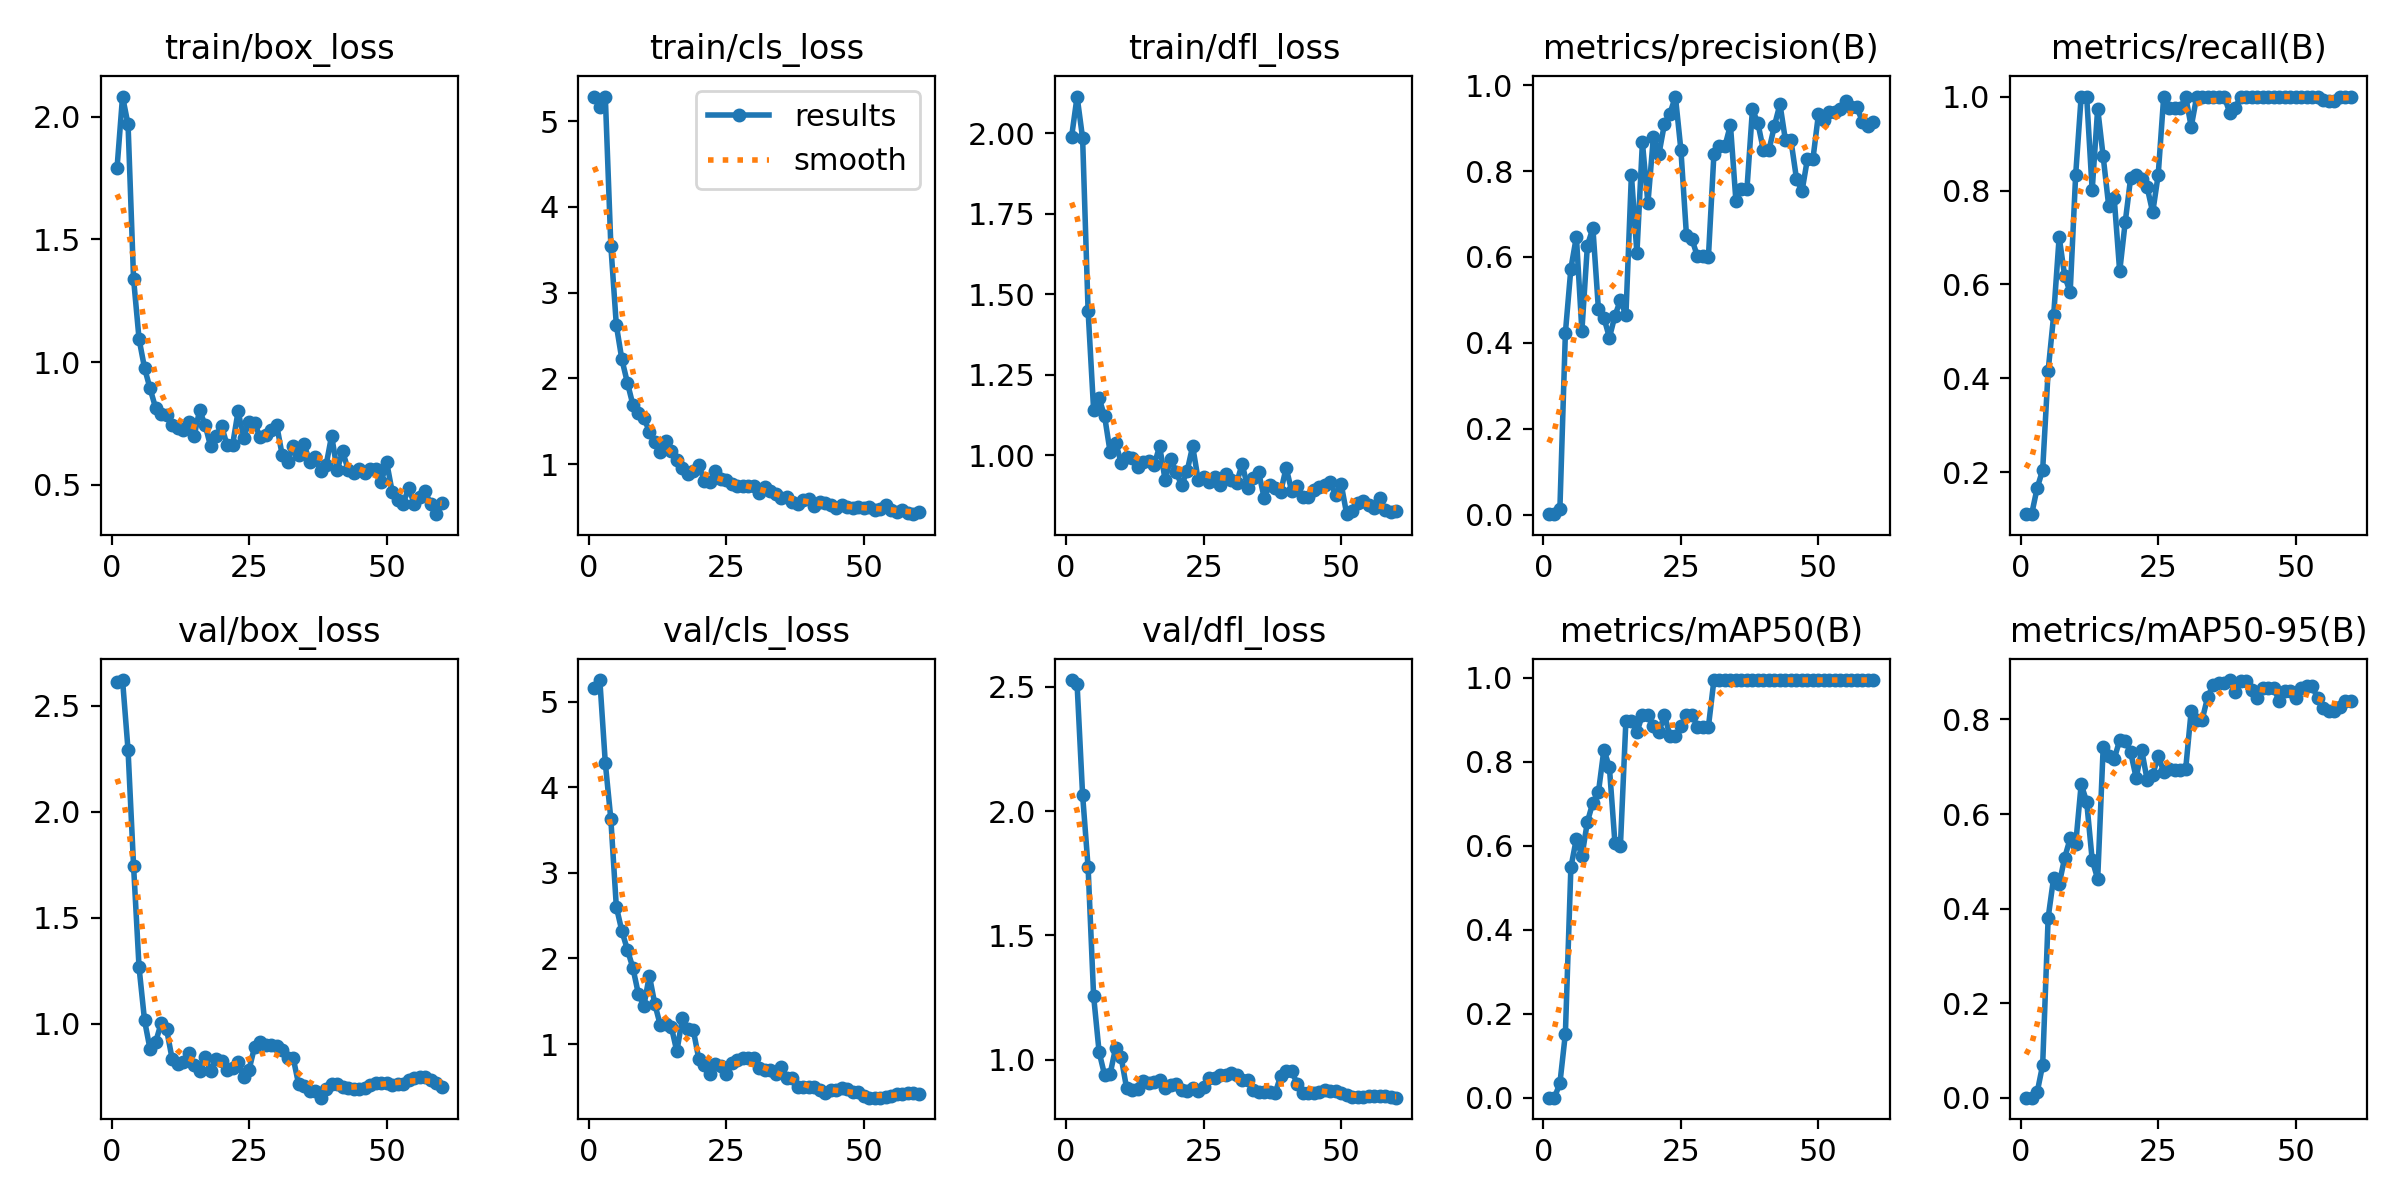

The file beside this chart, header and first rows:
epoch, time, train/box_loss, train/cls_loss, train/dfl_loss, metrics/precision(B), metrics/recall(B), metrics/mAP50(B), metrics/mAP50-95(B), val/box_loss, val/cls_loss, val/dfl_loss, lr/pg0, lr/pg1, lr/pg2
1, 15.18, 1.792, 5.287, 1.989, 0.00084, 0.1111, 0.00072, 0.00033, 2.609, 5.163, 2.527, 1.818e-05, 1.818e-05, 1.818e-05
2, 23.64, 2.083, 5.168, 2.114, 0.00087, 0.1111, 0.00075, 0.00035, 2.621, 5.251, 2.509, 4.47001e-05, 4.47001e-05, 4.47001e-05
3, 33.18, 1.969, 5.28, 1.985, 0.01234, 0.1667, 0.03456, 0.01158, 2.29, 4.28, 2.065, 7.03202e-05, 7.03202e-05, 7.03202e-05
4, 42.85, 1.34, 3.549, 1.448, 0.4231, 0.205, 0.1532, 0.06942, 1.745, 3.628, 1.773, 9.50405e-05, 9.50405e-05, 9.50405e-05
5, 52.68, 1.094, 2.62, 1.142, 0.573, 0.4167, 0.5487, 0.3809, 1.265, 2.602, 1.256, 0.0001189, 0.0001189, 0.0001189
6, 63.52, 0.9756, 2.223, 1.177, 0.6472, 0.5342, 0.6177, 0.4656, 1.015, 2.322, 1.031, 0.0001418, 0.0001418, 0.0001418
7, 74.26, 0.8925, 1.951, 1.122, 0.428, 0.701, 0.5753, 0.4517, 0.8788, 2.104, 0.9385, 0.0001638, 0.0001638, 0.0001638
8, 84.54, 0.8143, 1.694, 1.011, 0.6265, 0.6182, 0.6573, 0.5075, 0.9115, 1.892, 0.9426, 0.0001849, 0.0001849, 0.0001849
9, 94.88, 0.7899, 1.596, 1.04, 0.6674, 0.5833, 0.7035, 0.5484, 1, 1.588, 1.048, 0.0002051, 0.0002051, 0.0002051
10, 105.5, 0.7859, 1.542, 0.9778, 0.4794, 0.8333, 0.7273, 0.5363, 0.9736, 1.445, 1.01, 0.0002245, 0.0002245, 0.0002245
11, 115.1, 0.7446, 1.377, 0.9966, 0.4588, 1, 0.8292, 0.6629, 0.835, 1.8, 0.8854, 0.0002429, 0.0002429, 0.0002429
12, 126.5, 0.7305, 1.261, 0.992, 0.4122, 1, 0.7875, 0.6262, 0.8084, 1.466, 0.8783, 0.0002604, 0.0002604, 0.0002604
13, 137.5, 0.7246, 1.14, 0.9643, 0.4624, 0.8004, 0.6081, 0.5032, 0.8193, 1.219, 0.8843, 0.000277, 0.000277, 0.000277
14, 145.1, 0.7568, 1.271, 0.9796, 0.5001, 0.9745, 0.5998, 0.4625, 0.8594, 1.232, 0.9139, 0.0002927, 0.0002927, 0.0002927
15, 154.1, 0.6972, 1.151, 0.9818, 0.4638, 0.8724, 0.8983, 0.7411, 0.8052, 1.199, 0.9064, 0.0003076, 0.0003076, 0.0003076
16, 162.4, 0.804, 1.045, 0.971, 0.7917, 0.7676, 0.8983, 0.7238, 0.7764, 0.9138, 0.9115, 0.0003215, 0.0003215, 0.0003215
17, 170.3, 0.744, 0.9496, 1.028, 0.6089, 0.7843, 0.8706, 0.7163, 0.8408, 1.301, 0.9167, 0.0003345, 0.0003345, 0.0003345
18, 178.5, 0.6574, 0.889, 0.9235, 0.867, 0.6277, 0.9121, 0.7563, 0.777, 1.171, 0.8882, 0.0003466, 0.0003466, 0.0003466
19, 187.5, 0.7005, 0.9222, 0.9904, 0.7251, 0.7321, 0.9121, 0.7547, 0.8313, 1.161, 0.8979, 0.0003579, 0.0003579, 0.0003579
20, 195.3, 0.739, 0.9854, 0.9478, 0.8803, 0.8274, 0.8844, 0.7302, 0.823, 0.8208, 0.9029, 0.0003682, 0.0003682, 0.0003682
21, 204, 0.6619, 0.8014, 0.908, 0.8396, 0.8333, 0.8706, 0.6765, 0.782, 0.755, 0.8792, 0.0003776, 0.0003776, 0.0003776
22, 212.1, 0.6624, 0.788, 0.9514, 0.9099, 0.8235, 0.9121, 0.7354, 0.7902, 0.6454, 0.8758, 0.0003861, 0.0003861, 0.0003861
23, 221, 0.7996, 0.9247, 1.029, 0.934, 0.8067, 0.8623, 0.6714, 0.8206, 0.7664, 0.8852, 0.0003937, 0.0003937, 0.0003937
24, 229.3, 0.6927, 0.8267, 0.925, 0.9738, 0.7533, 0.8623, 0.6829, 0.7467, 0.7394, 0.8724, 0.0004005, 0.0004005, 0.0004005
25, 238.2, 0.756, 0.8173, 0.9335, 0.8488, 0.8333, 0.8844, 0.7225, 0.7827, 0.6475, 0.892, 0.0004063, 0.0004063, 0.0004063
26, 246.3, 0.7513, 0.7637, 0.9185, 0.6518, 1, 0.9121, 0.6895, 0.8908, 0.7774, 0.9267, 0.0004112, 0.0004112, 0.0004112
27, 255.1, 0.6931, 0.7499, 0.9317, 0.6418, 0.9762, 0.9121, 0.695, 0.913, 0.8108, 0.9276, 0.0004152, 0.0004152, 0.0004152
28, 263.3, 0.7048, 0.7482, 0.9095, 0.6013, 0.9748, 0.8843, 0.694, 0.8972, 0.8402, 0.937, 0.0004184, 0.0004184, 0.0004184
29, 273.2, 0.7253, 0.7466, 0.9438, 0.6013, 0.9748, 0.8843, 0.694, 0.8972, 0.8402, 0.937, 0.0004206, 0.0004206, 0.0004206
30, 280.7, 0.7454, 0.7497, 0.9234, 0.6007, 0.9994, 0.8843, 0.6959, 0.8921, 0.8398, 0.9455, 0.0004219, 0.0004219, 0.0004219
31, 289.3, 0.6226, 0.6676, 0.915, 0.8404, 0.9357, 0.995, 0.8187, 0.8737, 0.7187, 0.9401, 0.0004223, 0.0004223, 0.0004223
32, 297.9, 0.5937, 0.7276, 0.9737, 0.8581, 1, 0.995, 0.7997, 0.839, 0.6919, 0.9205, 0.0004218, 0.0004218, 0.0004218
33, 306.1, 0.6583, 0.6842, 0.9004, 0.8581, 1, 0.995, 0.7997, 0.839, 0.6919, 0.9205, 0.0004205, 0.0004205, 0.0004205
34, 314.9, 0.6207, 0.6553, 0.9298, 0.9076, 1, 0.995, 0.8479, 0.7141, 0.651, 0.8799, 0.000414, 0.000414, 0.000414
35, 324.6, 0.6644, 0.6098, 0.947, 0.7298, 1, 0.995, 0.8721, 0.7041, 0.73, 0.87, 0.0003991, 0.0003991, 0.0003991
36, 334.7, 0.5944, 0.6213, 0.8683, 0.7582, 1, 0.995, 0.8764, 0.682, 0.5985, 0.8687, 0.0003841, 0.0003841, 0.0003841
37, 345, 0.6125, 0.5581, 0.9082, 0.7582, 1, 0.995, 0.8764, 0.682, 0.5985, 0.8687, 0.0003691, 0.0003691, 0.0003691
38, 355.5, 0.5578, 0.5391, 0.8996, 0.9443, 0.9659, 0.995, 0.8833, 0.6504, 0.4963, 0.8659, 0.0003541, 0.0003541, 0.0003541
39, 365.6, 0.5802, 0.5767, 0.887, 0.9111, 0.9761, 0.995, 0.8573, 0.6905, 0.4955, 0.9346, 0.0003391, 0.0003391, 0.0003391
40, 374.4, 0.7005, 0.5912, 0.9619, 0.8486, 1, 0.995, 0.8823, 0.7139, 0.4966, 0.9562, 0.0003241, 0.0003241, 0.0003241
41, 382.9, 0.5601, 0.5124, 0.8888, 0.8486, 1, 0.995, 0.8823, 0.7139, 0.4966, 0.9562, 0.0003091, 0.0003091, 0.0003091
42, 392.8, 0.6372, 0.5584, 0.9066, 0.9061, 1, 0.995, 0.8617, 0.7021, 0.4626, 0.9021, 0.0002941, 0.0002941, 0.0002941
43, 404.3, 0.5605, 0.5456, 0.871, 0.956, 1, 0.995, 0.8457, 0.6939, 0.4334, 0.8652, 0.0002791, 0.0002791, 0.0002791
44, 415.5, 0.5492, 0.5248, 0.8721, 0.8715, 1, 0.995, 0.8672, 0.6913, 0.459, 0.865, 0.0002641, 0.0002641, 0.0002641
45, 427, 0.5646, 0.4837, 0.8925, 0.8715, 1, 0.995, 0.8672, 0.6913, 0.459, 0.865, 0.0002491, 0.0002491, 0.0002491
46, 438.8, 0.5461, 0.5237, 0.9025, 0.7826, 1, 0.995, 0.8673, 0.6965, 0.4855, 0.8717, 0.0002341, 0.0002341, 0.0002341
47, 451.4, 0.5653, 0.4966, 0.9081, 0.7526, 1, 0.995, 0.8381, 0.7115, 0.4717, 0.878, 0.0002191, 0.0002191, 0.0002191
48, 461.9, 0.5626, 0.4883, 0.9179, 0.829, 1, 0.995, 0.8605, 0.7215, 0.4413, 0.8736, 0.0002041, 0.0002041, 0.0002041
49, 472.2, 0.5095, 0.4937, 0.8765, 0.829, 1, 0.995, 0.8605, 0.7215, 0.4413, 0.8736, 0.0001891, 0.0001891, 0.0001891
50, 483.2, 0.5922, 0.4903, 0.9107, 0.9331, 1, 0.995, 0.8449, 0.7185, 0.3966, 0.8667, 0.0001741, 0.0001741, 0.0001741
51, 499.3, 0.4721, 0.5024, 0.8176, 0.9181, 1, 0.995, 0.8669, 0.7096, 0.3744, 0.859, 0.0001591, 0.0001591, 0.0001591
52, 509, 0.4374, 0.4602, 0.8268, 0.9382, 1, 0.995, 0.87, 0.7158, 0.3753, 0.8498, 0.0001441, 0.0001441, 0.0001441
53, 518.7, 0.4222, 0.4703, 0.8532, 0.9382, 1, 0.995, 0.87, 0.7158, 0.3753, 0.8498, 0.0001291, 0.0001291, 0.0001291
54, 529.4, 0.488, 0.5239, 0.8599, 0.9452, 1, 0.995, 0.8444, 0.7341, 0.3865, 0.8513, 0.0001141, 0.0001141, 0.0001141
55, 539.5, 0.4232, 0.4601, 0.8469, 0.9635, 0.993, 0.995, 0.8241, 0.7426, 0.3969, 0.8525, 9.9081e-05, 9.9081e-05, 9.9081e-05
56, 549.3, 0.4508, 0.4406, 0.8379, 0.9485, 0.9912, 0.995, 0.8185, 0.7477, 0.4182, 0.8545, 8.40825e-05, 8.40825e-05, 8.40825e-05
57, 560.1, 0.4739, 0.4603, 0.8692, 0.9485, 0.9912, 0.995, 0.8185, 0.7477, 0.4182, 0.8545, 6.9084e-05, 6.9084e-05, 6.9084e-05
58, 570.9, 0.4207, 0.4335, 0.831, 0.9146, 1, 0.995, 0.8273, 0.732, 0.4314, 0.8536, 5.40855e-05, 5.40855e-05, 5.40855e-05
59, 581, 0.3802, 0.4155, 0.8252, 0.9055, 1, 0.995, 0.8383, 0.7192, 0.4244, 0.8509, 3.9087e-05, 3.9087e-05, 3.9087e-05
60, 591, 0.4255, 0.4422, 0.8288, 0.9155, 1, 0.995, 0.8383, 0.7017, 0.416, 0.8475, 2.40885e-05, 2.40885e-05, 2.40885e-05
